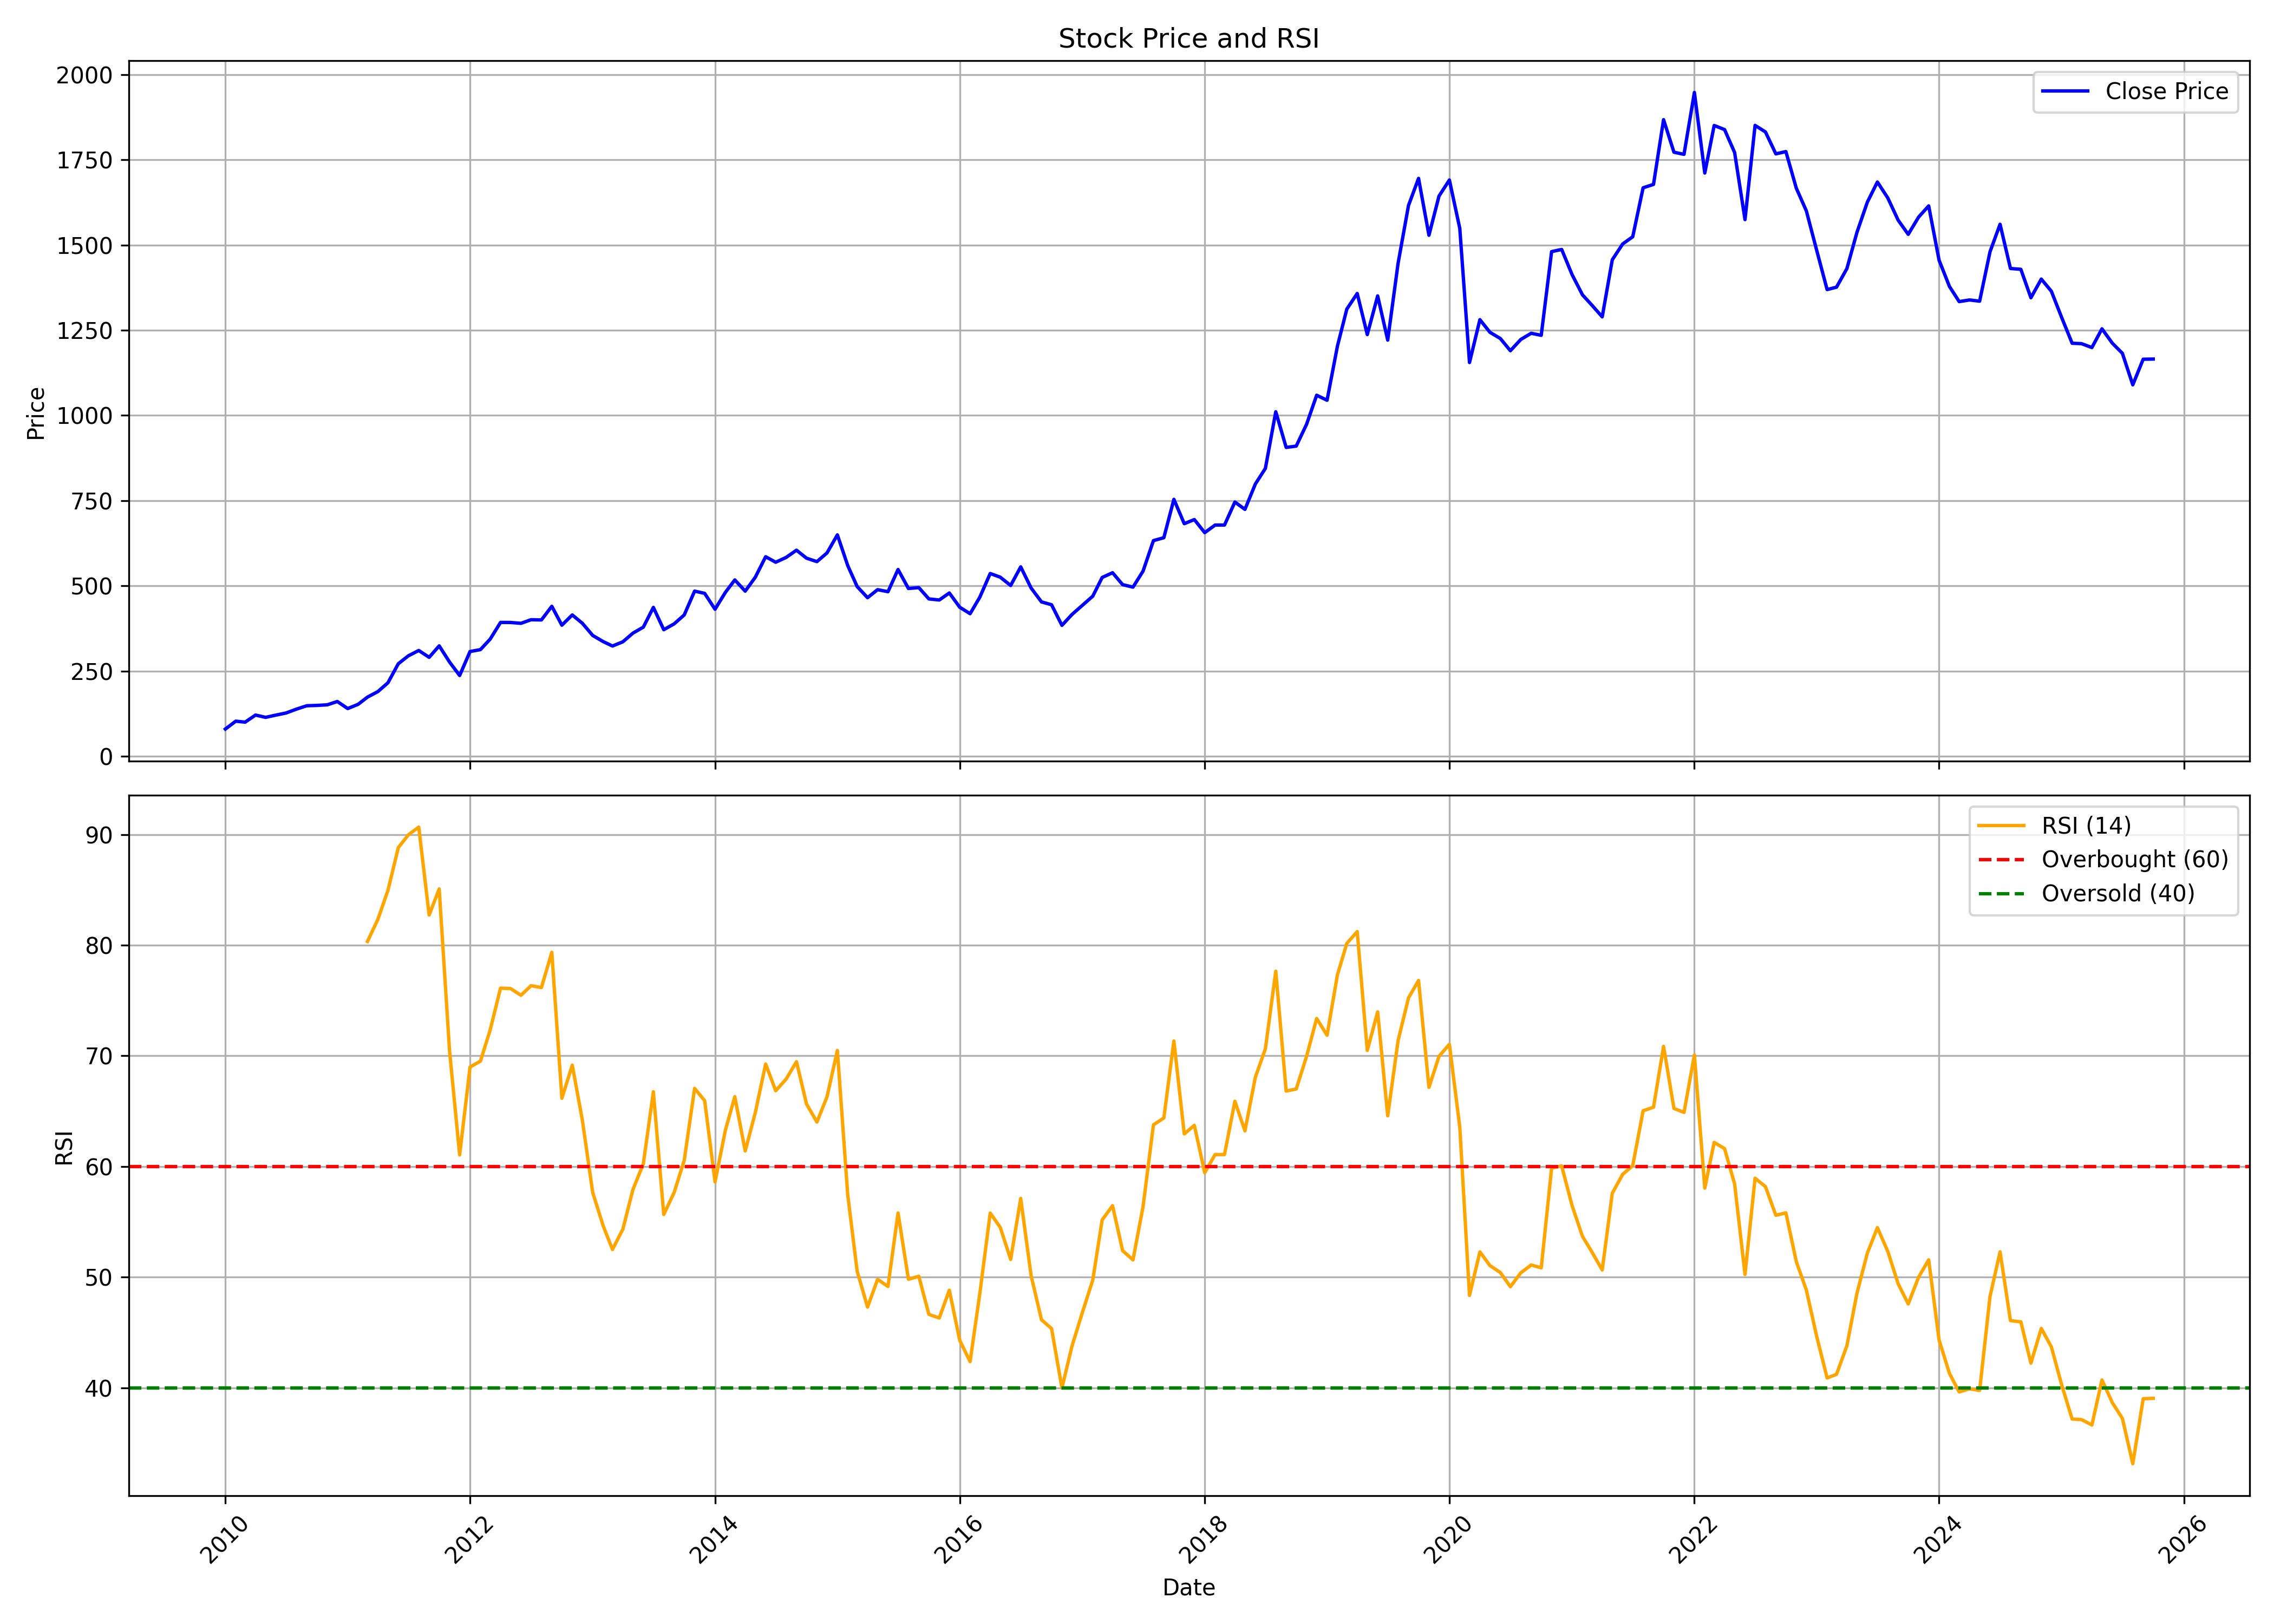

Values plotted in this chart, from the file beside it:
, date, symbol, open, high, low, close, volume, rsi
0, 2010-01-01, BATAINDIA, 86.02, 94.84, 76.77, 79.84, 10884292, 
1, 2010-02-01, BATAINDIA, 79.84, 108.2, 77.86, 103, 16375428, 
2, 2010-03-01, BATAINDIA, 103, 112.2, 90.04, 100.1, 25435252, 
3, 2010-04-01, BATAINDIA, 100.6, 133.1, 100.6, 120.9, 23176504, 
4, 2010-05-01, BATAINDIA, 114.1, 126.2, 105.3, 114.1, 11969460, 
5, 2010-06-01, BATAINDIA, 115.8, 127.5, 110.1, 120.8, 14346496, 
6, 2010-07-01, BATAINDIA, 121.2, 132.8, 119, 126.9, 13620306, 
7, 2010-08-01, BATAINDIA, 127.8, 148.2, 126.9, 138.3, 18493090, 
8, 2010-09-01, BATAINDIA, 139.3, 161.9, 139.3, 148.2, 15093804, 
9, 2010-10-01, BATAINDIA, 148.8, 167.1, 140.6, 149.1, 11258846, 
10, 2010-11-01, BATAINDIA, 150.1, 173.6, 137.1, 150.9, 18793332, 
11, 2010-12-01, BATAINDIA, 151.3, 163.6, 141.1, 160.7, 7162940, 
12, 2011-01-01, BATAINDIA, 161, 186.1, 135.1, 140, 23490532, 
13, 2011-02-01, BATAINDIA, 140.7, 160.1, 131.7, 152.3, 14386554, 
14, 2011-03-01, BATAINDIA, 152.6, 177.4, 140.3, 173.5, 11710996, 80.34
15, 2011-04-01, BATAINDIA, 174.2, 195.9, 172.8, 189.8, 17478320, 82.33
16, 2011-05-01, BATAINDIA, 191.3, 217.2, 182, 215.5, 18237218, 84.95
17, 2011-06-01, BATAINDIA, 216.1, 274.6, 213.2, 271.5, 45103728, 88.82
18, 2011-07-01, BATAINDIA, 275, 296.2, 265.3, 294.7, 37711936, 89.97
19, 2011-08-01, BATAINDIA, 296.2, 331.3, 251.3, 310.4, 32584494, 90.67
20, 2011-09-01, BATAINDIA, 310.4, 321.8, 277.3, 290.3, 33197860, 82.73
21, 2011-10-01, BATAINDIA, 288.8, 326.4, 273.6, 323.9, 16704816, 85.09
22, 2011-11-01, BATAINDIA, 323.7, 327.8, 265.7, 276.3, 12234670, 70.4
23, 2011-12-01, BATAINDIA, 279.9, 288.8, 220, 237, 26228672, 61.05
24, 2012-01-01, BATAINDIA, 239.2, 309.2, 231.7, 307.3, 28394438, 68.99
25, 2012-02-01, BATAINDIA, 309.4, 325.9, 291, 312.9, 19392206, 69.52
26, 2012-03-01, BATAINDIA, 297.4, 356.2, 293.4, 343.6, 18866852, 72.33
27, 2012-04-01, BATAINDIA, 347, 394.1, 344.7, 392.7, 19656484, 76.12
28, 2012-05-01, BATAINDIA, 393, 412.1, 367.8, 392.5, 14727418, 76.08
29, 2012-06-01, BATAINDIA, 396.2, 400, 346.3, 390, 25088498, 75.47
30, 2012-07-01, BATAINDIA, 395.2, 414, 362.4, 400.6, 13592972, 76.34
31, 2012-08-01, BATAINDIA, 400, 421.9, 382.7, 400, 10665798, 76.17
32, 2012-09-01, BATAINDIA, 402.6, 443.9, 389.5, 440, 11014830, 79.36
33, 2012-10-01, BATAINDIA, 441.8, 445.5, 381.6, 384.6, 10913748, 66.16
34, 2012-11-01, BATAINDIA, 383.2, 427.3, 378.2, 414.7, 10525784, 69.16
35, 2012-12-01, BATAINDIA, 414.8, 420.3, 381.9, 390.3, 7849296, 64.21
36, 2013-01-01, BATAINDIA, 392.1, 407.2, 340.4, 354.5, 9609708, 57.65
37, 2013-02-01, BATAINDIA, 357.1, 363.8, 325.5, 336.6, 9296110, 54.65
38, 2013-03-01, BATAINDIA, 335.9, 361.1, 309.2, 323.4, 6936466, 52.49
39, 2013-04-01, BATAINDIA, 321.9, 344, 315.2, 335.9, 7884386, 54.33
40, 2013-05-01, BATAINDIA, 335.9, 379.1, 330, 361.3, 8530466, 57.91
41, 2013-06-01, BATAINDIA, 365.6, 407.6, 339.6, 378.8, 19027484, 60.24
42, 2013-07-01, BATAINDIA, 378.8, 441.4, 377.4, 436.8, 12036074, 66.75
43, 2013-08-01, BATAINDIA, 439.4, 442.3, 349.7, 371.3, 11096044, 55.66
44, 2013-09-01, BATAINDIA, 370.1, 395.5, 358.9, 388.5, 9071550, 57.65
45, 2013-10-01, BATAINDIA, 390.1, 422.6, 385.9, 414.6, 11262850, 60.54
46, 2013-11-01, BATAINDIA, 414.6, 491.2, 409.6, 484.6, 10245100, 67.06
47, 2013-12-01, BATAINDIA, 485.1, 486.6, 445.5, 478, 7376724, 65.95
48, 2014-01-01, BATAINDIA, 479, 491.7, 405.8, 431.4, 7078086, 58.61
49, 2014-02-01, BATAINDIA, 435.5, 484.4, 426, 481.1, 6103162, 63.3
50, 2014-03-01, BATAINDIA, 482.2, 525.7, 467.7, 517.4, 6137974, 66.31
51, 2014-04-01, BATAINDIA, 520.3, 520.3, 477.1, 484.5, 4349808, 61.4
52, 2014-05-01, BATAINDIA, 484.5, 556, 452.7, 525.1, 8215388, 64.85
53, 2014-06-01, BATAINDIA, 534.1, 591.2, 519, 585.5, 5990148, 69.26
54, 2014-07-01, BATAINDIA, 591.2, 622.2, 553.7, 569.3, 6658148, 66.84
55, 2014-08-01, BATAINDIA, 561.5, 588.8, 534.8, 583.4, 5526958, 67.9
56, 2014-09-01, BATAINDIA, 585.2, 620.1, 559.3, 604.7, 6097392, 69.47
57, 2014-10-01, BATAINDIA, 605.1, 645.2, 549.5, 581.2, 5721302, 65.64
58, 2014-11-01, BATAINDIA, 582.9, 614, 559.1, 571.1, 6048390, 64.02
59, 2014-12-01, BATAINDIA, 575.2, 613.9, 548.3, 596.6, 7237962, 66.29
... 130 more rows
